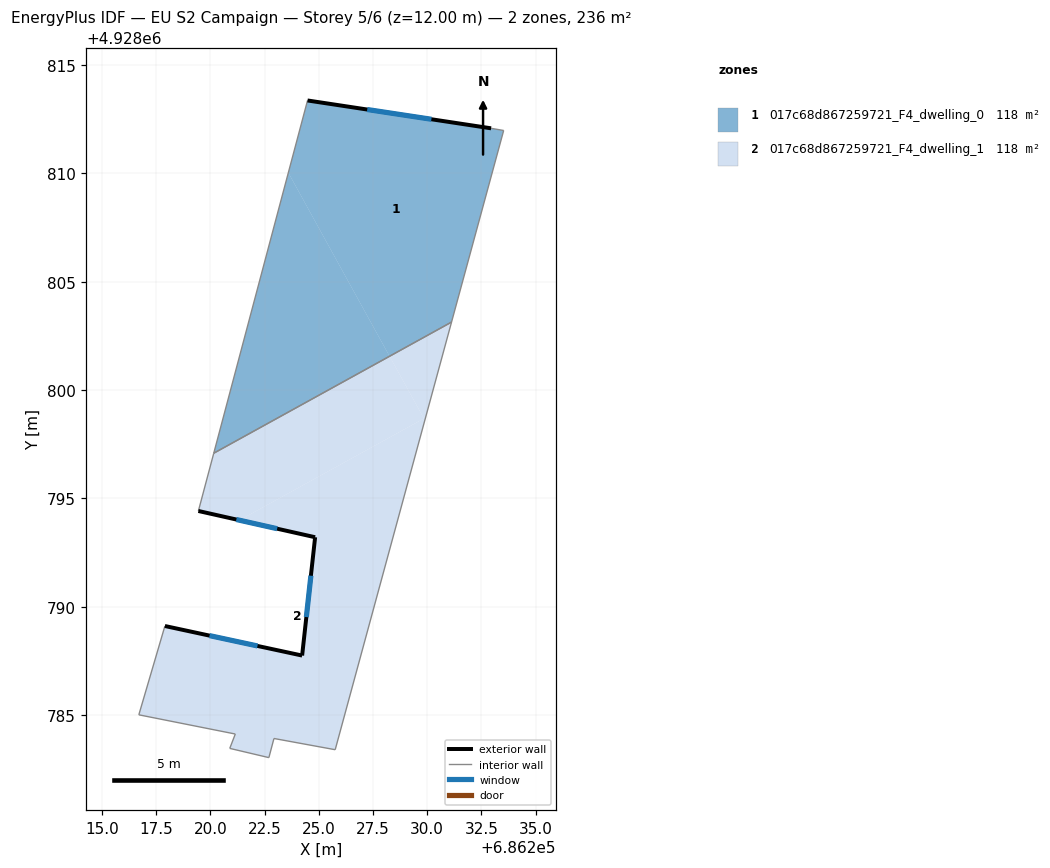
=== STOREY PLAN SPEC (per zone: floor XY polygon, exterior-wall plan segments, windows/doors) ===
zone 1: 017c68d867259721_F4_dwelling_0  (117.9 m²)
  floor: (686233.53, 4928811.98) (686231.12, 4928803.14) (686228.26, 4928801.56) (686223.59, 4928810.03) (686224.48, 4928813.36) (686232.95, 4928812.08)
  floor: (686223.59, 4928810.03) (686228.26, 4928801.56) (686220.15, 4928797.09)
  exterior wall: (686232.95, 4928812.08) – (686224.48, 4928813.36)  [8.6 m]
    window: (686230.19, 4928812.50) – (686227.23, 4928812.95)  [3.1 m²]
  interior walls: 4
zone 2: 017c68d867259721_F4_dwelling_1  (117.9 m²)
  floor: (686228.26, 4928801.56) (686229.85, 4928798.69) (686221.34, 4928794.00) (686219.44, 4928794.42) (686220.15, 4928797.09)
  floor: (686229.92, 4928798.73) (686225.76, 4928783.41) (686222.93, 4928783.92) (686222.69, 4928783.04) (686220.89, 4928783.47) (686221.15, 4928784.13) (686216.69, 4928785.01) (686217.90, 4928789.11) (686224.23, 4928787.75) (686224.83, 4928793.21) (686221.34, 4928794.00)
  floor: (686231.12, 4928803.14) (686229.92, 4928798.73) (686229.85, 4928798.69) (686228.26, 4928801.56)
  exterior wall: (686224.23, 4928787.75) – (686217.90, 4928789.11)  [6.5 m]
    window: (686222.17, 4928788.19) – (686219.96, 4928788.67)  [2.4 m²]
  exterior wall: (686224.83, 4928793.21) – (686224.23, 4928787.75)  [5.5 m]
    window: (686224.63, 4928791.43) – (686224.42, 4928789.53)  [2.0 m²]
  exterior wall: (686219.44, 4928794.42) – (686224.83, 4928793.21)  [5.5 m]
    window: (686221.19, 4928794.03) – (686223.08, 4928793.60)  [2.0 m²]
  interior walls: 9

=== DERIVED (storey summary) ===
Building: EU S2 Campaign
Storey: 5 of 6  (floor level z = 12.00 m)
Storey gross floor area: 235.9 m²
Zones on this storey: 2
  - 017c68d867259721_F4_dwelling_0: floor 117.9 m²; exterior wall 8.6 m (25.7 m²); 1 window(s) 3.1 m²; WWR 12.2%
  - 017c68d867259721_F4_dwelling_1: floor 117.9 m²; exterior wall 17.5 m (52.5 m²); 3 window(s) 6.4 m²; WWR 12.2%
Zone adjacency (shared interzone walls):
  - 017c68d867259721_F4_dwelling_0 ↔ 017c68d867259721_F4_dwelling_1